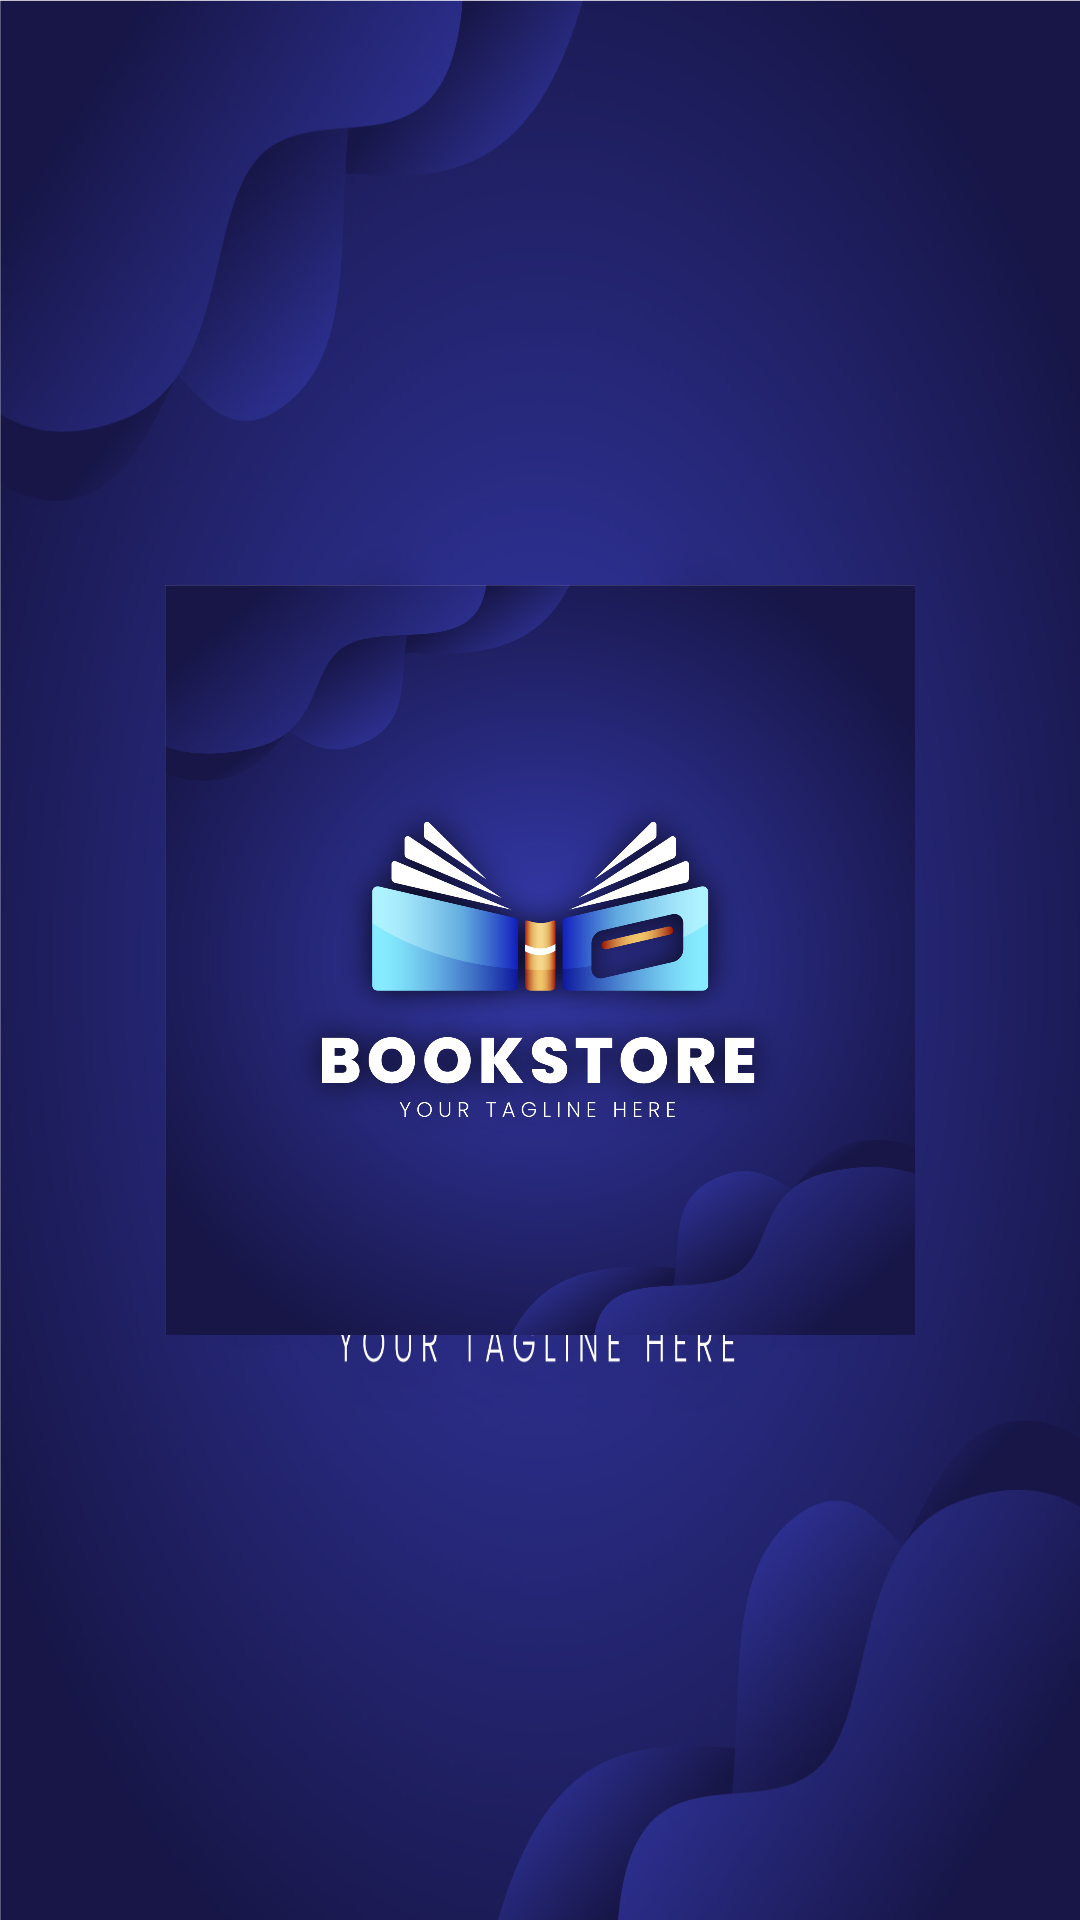

Write the Android layout XML for this screen, with the resource values it uses.
<!-- AndroidManifest.xml: application theme Theme.BTL_ANDROID -->
<!-- res/layout/sidebar_header.xml -->
<?xml version="1.0" encoding="utf-8"?>
<LinearLayout xmlns:android="http://schemas.android.com/apk/res/android"
    android:layout_width="match_parent"
    android:layout_height="250dp"
    android:background="@drawable/logo"
    android:gravity="center"
    android:orientation="vertical"
    android:padding="16dp">

        <ImageView
            android:id="@+id/header_image"
            android:layout_width="250dp"
            android:layout_height="250dp"
            android:layout_gravity="center"
            android:src="@drawable/logo" />

</LinearLayout>
<!-- resources referenced by this layout -->
<resources>
  <!-- drawable logo: jpg bitmap (drawable, 242682 bytes) -->
  <style name="Theme.BTL_ANDROID" parent="android:Theme.Material.Light.NoActionBar" />
</resources>
